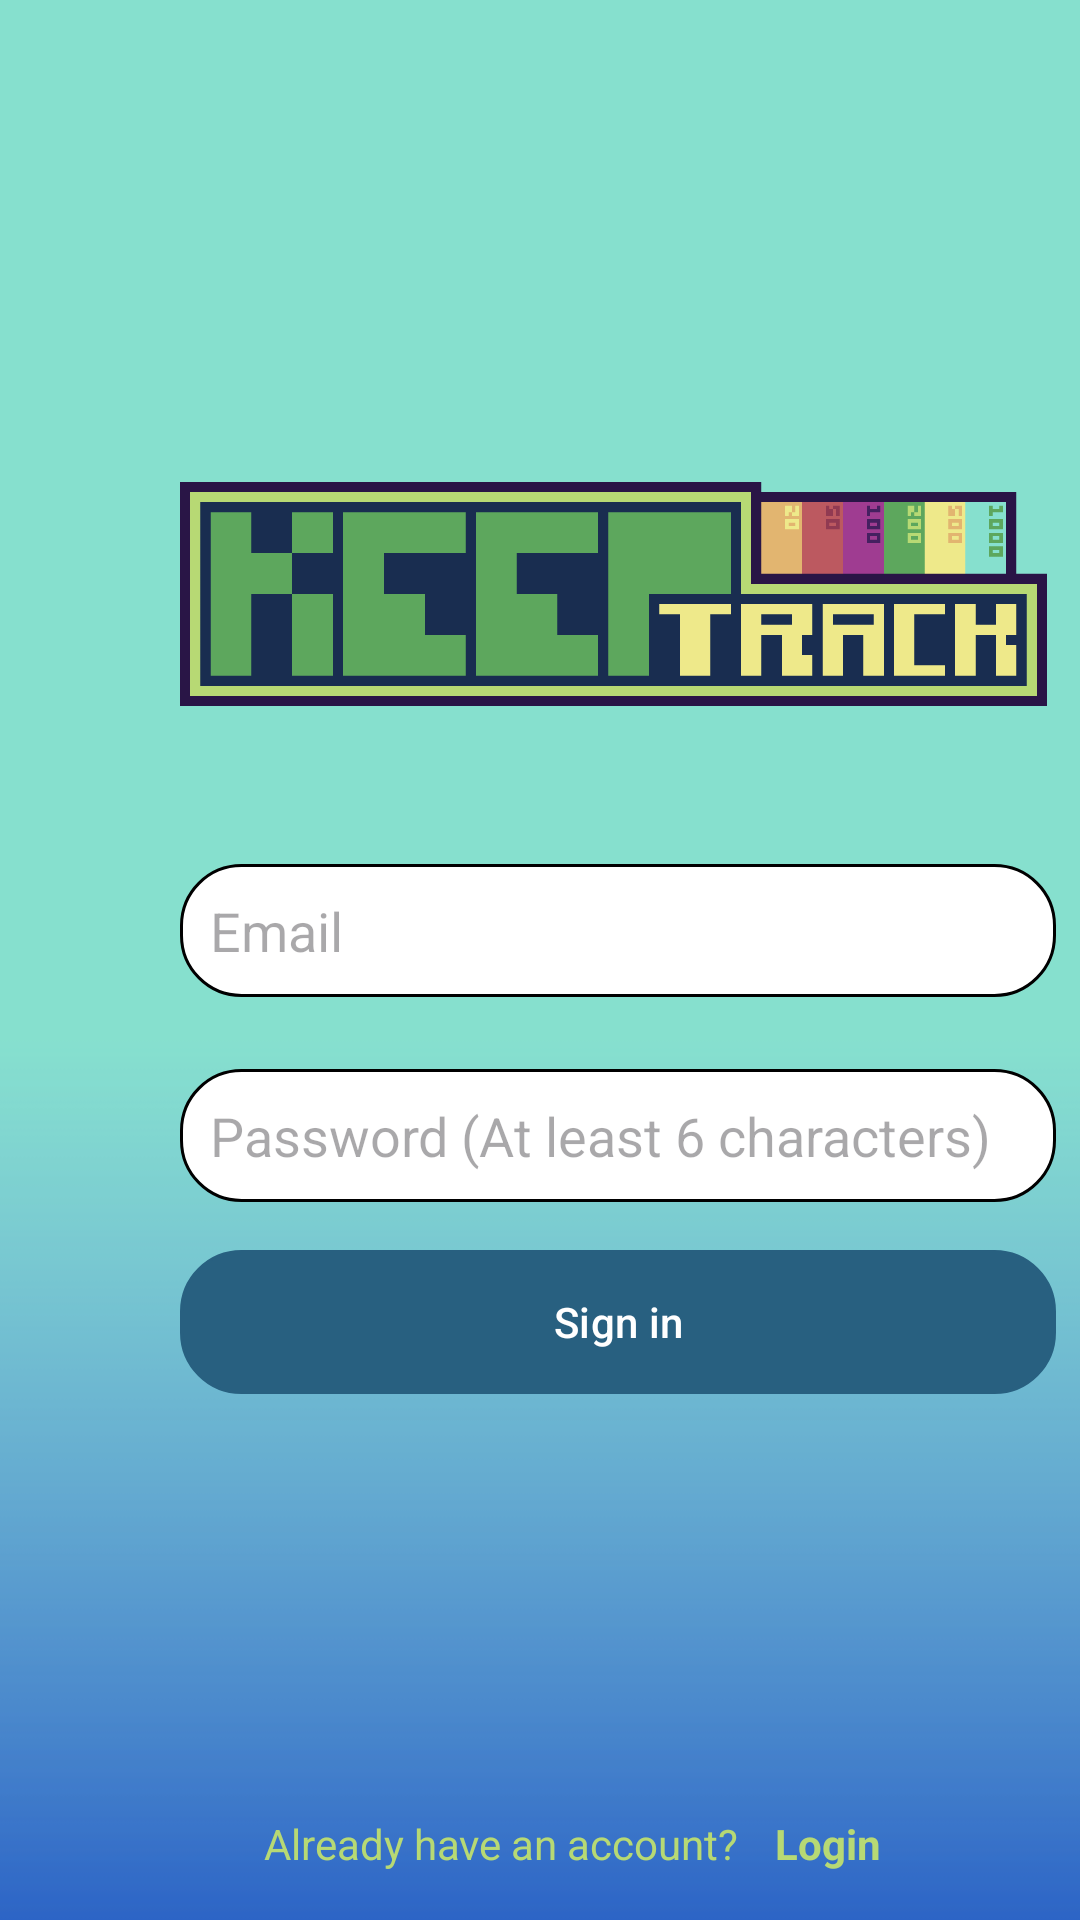

Produce the Android XML layout that renders to this screen, including the resource entries it uses.
<!-- AndroidManifest.xml: application theme Theme.MachineProblemFour -->
<!-- res/layout/activity_signup.xml -->
<?xml version="1.0" encoding="utf-8"?>
<androidx.constraintlayout.widget.ConstraintLayout xmlns:android="http://schemas.android.com/apk/res/android"
    xmlns:app="http://schemas.android.com/apk/res-auto"
    xmlns:tools="http://schemas.android.com/tools"
    android:layout_width="match_parent"
    android:layout_height="match_parent"
    android:background="@drawable/loginbg">

    <TextView
        android:id="@+id/txtAlready"
        android:layout_width="wrap_content"
        android:layout_height="wrap_content"
        android:layout_marginStart="88dp"
        android:layout_marginBottom="16dp"
        android:text="Already have an account?"
        android:textColor="#B7D974"
        app:layout_constraintBottom_toBottomOf="parent"
        app:layout_constraintStart_toStartOf="parent" />

    <TextView
        android:id="@+id/txtLogin"
        android:layout_width="wrap_content"
        android:layout_height="wrap_content"
        android:layout_marginStart="12dp"
        android:layout_marginBottom="16dp"
        android:text="Login"
        android:textColor="#B7D974"
        android:textStyle="bold"
        app:layout_constraintBottom_toBottomOf="parent"
        app:layout_constraintStart_toEndOf="@+id/txtAlready" />

    <ImageView
        android:id="@+id/imageView2"
        android:layout_width="289dp"
        android:layout_height="364dp"
        android:layout_marginStart="60dp"
        android:layout_marginTop="16dp"
        app:layout_constraintStart_toStartOf="parent"
        app:layout_constraintTop_toTopOf="parent"
        app:srcCompat="@drawable/keeptracklogo" />

    <EditText
        android:id="@+id/edtPasswordSignup"
        android:layout_width="292dp"
        android:layout_height="wrap_content"
        android:layout_marginStart="60dp"
        android:layout_marginTop="24dp"
        android:background="@drawable/rounded_edittext_background"
        android:ems="10"
        android:inputType="text"
        android:hint="Password (At least 6 characters)"
        app:layout_constraintStart_toStartOf="parent"
        app:layout_constraintTop_toBottomOf="@+id/edtUserSignUp" />

    <Button
        android:id="@+id/btnRegister"
        android:layout_width="292dp"
        android:layout_height="wrap_content"
        android:layout_marginStart="60dp"
        android:layout_marginTop="16dp"
        android:background="@drawable/rounded_edittext_background"
        android:text="Sign in"
        app:layout_constraintStart_toStartOf="parent"
        app:layout_constraintTop_toBottomOf="@+id/edtPasswordSignup" />

    <EditText
        android:id="@+id/edtUserSignUp"
        android:layout_width="292dp"
        android:layout_height="wrap_content"
        android:layout_marginStart="60dp"
        android:layout_marginTop="288dp"
        android:background="@drawable/rounded_edittext_background"
        android:ems="10"
        android:inputType="text"
        android:hint="Email"
        app:layout_constraintStart_toStartOf="parent"
        app:layout_constraintTop_toTopOf="parent" />

</androidx.constraintlayout.widget.ConstraintLayout>
<!-- resources referenced by this layout -->
<resources>
  <!-- drawable keeptracklogo: png bitmap (drawable, 8128 bytes) -->
  <!-- drawable loginbg: png bitmap (drawable, 5091 bytes) -->
  <!-- drawable rounded_edittext_background (drawable) -->
  <?xml version="1.0" encoding="utf-8"?>
  <shape xmlns:android="http://schemas.android.com/apk/res/android"
      android:shape="rectangle">
      <solid android:color="#ffffff"/>
      <corners android:radius="20dp"/>
      <stroke android:width="1dp"/>
      <padding android:top="10dp" android:bottom="10dp" android:left="10dp" android:right="10dp" />
  </shape>
  <style name="Theme.MachineProblemFour" parent="Base.Theme.MachineProblemFour" />
  <style name="Base.Theme.MachineProblemFour" parent="Theme.Material3.DayNight.NoActionBar">
          
          
          <item name="colorPrimary">@color/darkblue</item>
          <item name="colorPrimaryVariant">@color/darkblue</item>
          <item name="colorOnPrimary">@color/white</item>
          
          <item name="colorSecondary">@color/darkblue</item>
          <item name="colorSecondaryVariant">@color/darkblue</item>
          <item name="colorOnSecondary">@color/white</item>
          
          <item name="android:statusBarColor">?attr/colorPrimaryVariant</item>
      </style>
  <color name="darkblue">#286080</color>
  <color name="white">#FFFFFFFF</color>
</resources>
